Run: headless pygame with SDL's dummy video driver; simulated clock (each Clock.tick advances the game by its frame time, no real sleeping); random seed 0; keys injected as events and as key.get_pressed() state; no mouse input.
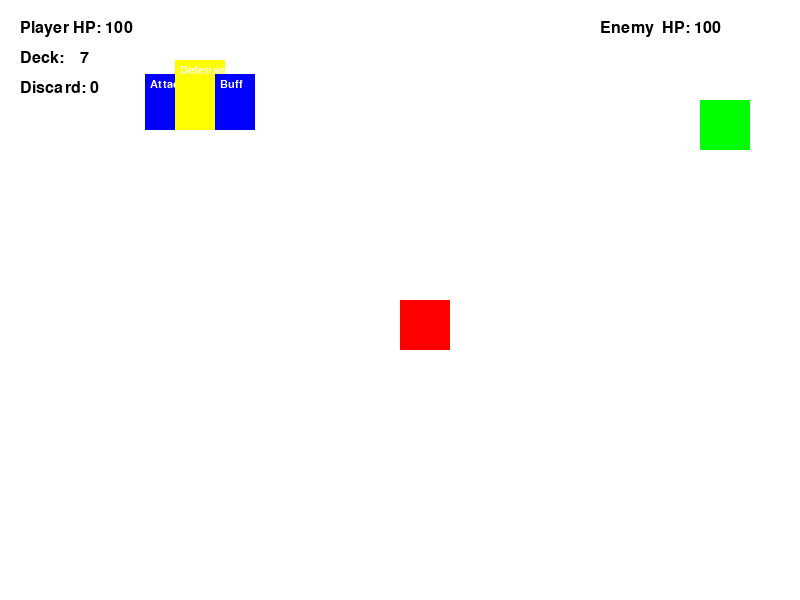
Frame 1 of 4 · flips 1–60 · no input
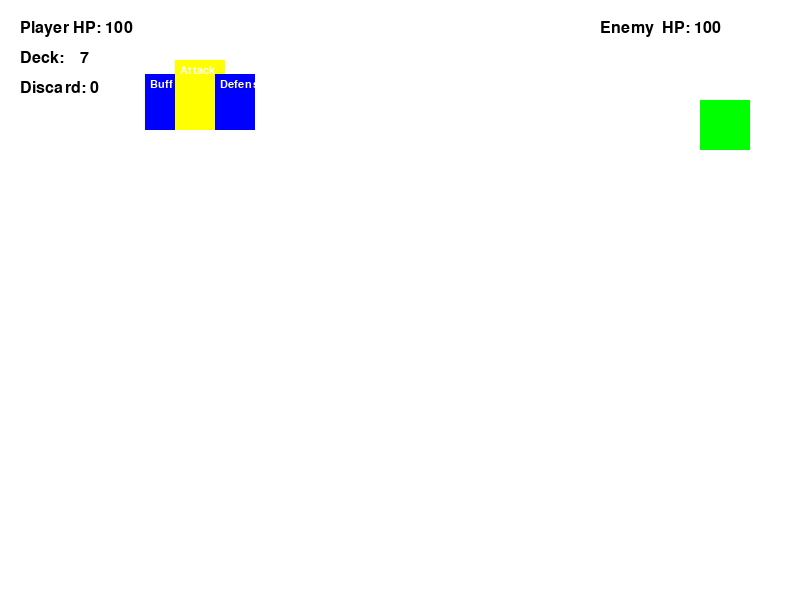
Frame 2 of 4 · flips 61–180 · tapped SPACE, RETURN · held RIGHT (→), D
Frame 3 of 4 · flips 181–300 · held DOWN (↓), S · screen unchanged from frame 2, image omitted
Frame 4 of 4 · flips 301–420 · held LEFT (←), A, UP (↑), W · screen same as frame 1, image omitted

The pygame program that drew these frames:

import pygame
import sys
import random

# Initialize Pygame
pygame.init()

# Screen dimensions
SCREEN_WIDTH = 800
SCREEN_HEIGHT = 600
screen = pygame.display.set_mode((SCREEN_WIDTH, SCREEN_HEIGHT))
pygame.display.set_caption("ZKWhiteCastle")

# Colors
WHITE  = (255, 255, 255)
BLACK  = (0,   0,   0)
RED    = (255, 0,   0)
BLUE   = (0,   0, 255)
GREEN  = (0, 255,   0)
YELLOW = (255, 255,  0)

# Clock
clock = pygame.time.Clock()
FPS   = 60

class Card:
    def __init__(self, name, effect):
        self.name   = name
        self.effect = effect

class Deck:
    def __init__(self):
        self.draw_pile    = self.create_deck()
        random.shuffle(self.draw_pile)
        self.discard_pile = []

    def create_deck(self):
        # Exactly 10 starting cards:
        # 3× Attack, 3× Heal, 2× Defense, 2× Buff
        deck = []
        for _ in range(3):
            deck.append(Card("Attack",  Deck.attack_effect))
        for _ in range(3):
            deck.append(Card("Heal",    Deck.heal_effect))
        for _ in range(2):
            deck.append(Card("Defense", Deck.defense_effect))
        for _ in range(2):
            deck.append(Card("Buff",    Deck.buff_effect))
        return deck

    def draw_card(self):
        # No reshuffle: if empty, return None
        return self.draw_pile.pop() if self.draw_pile else None

    def has_cards(self):
        # Only true while draw_pile has cards
        return bool(self.draw_pile)

    def discard_card(self, card):
        self.discard_pile.append(card)

    # Static effect methods
    @staticmethod
    def attack_effect(player, enemy):
        dmg = max(0, player.attack_power - enemy.defense)
        enemy.health -= dmg
        print(f"Attack! Enemy HP: {enemy.health}")

    @staticmethod
    def heal_effect(player, enemy):
        player.health += 10
        print(f"Heal! Player HP: {player.health}")

    @staticmethod
    def defense_effect(player, enemy):
        player.defense += 5
        print(f"Defense! Player DEF: {player.defense}")

    @staticmethod
    def buff_effect(player, enemy):
        player.attack_power += 5
        print(f"Buff! Player ATK: {player.attack_power}")

class Player:
    def __init__(self, x, y, w, h):
        self.x              = x
        self.y              = y
        self.width          = w
        self.height         = h
        self.speed          = 5
        self.max_health     = 100
        self.health         = 100
        self.attack_power   = 10
        self.defense        = 0
        self.deck           = Deck()
        self.hand           = []
        self.hand_size      = 3
        self.turn           = True
        self.selected_index = 0

        # Carousel animation
        self.carousel_offset = 0
        self.target_offset   = 0
        self.rotation_queue  = 0
        self.anim_speed      = 0.05

        # Limit Break
        self.limit_break       = False
        self.limit_break_turns = 0

        self.draw_starting_hand()

    def draw_starting_hand(self):
        for _ in range(self.hand_size):
            self.draw_card()

    def draw_card(self):
        c = self.deck.draw_card()
        if c:
            self.hand.append(c)

    def move(self, keys):
        if keys[pygame.K_a]: self.x -= self.speed
        if keys[pygame.K_d]: self.x += self.speed
        if keys[pygame.K_w]: self.y -= self.speed
        if keys[pygame.K_s]: self.y += self.speed

    def draw(self, screen):
        pygame.draw.rect(screen, RED, (self.x, self.y, self.width, self.height))

    def draw_cards(self, screen):
        center_x = 200
        center_y = 60
        card_w   = 50
        card_h   = 70
        spacing  = 35

        n = len(self.hand)
        if n == 0:
            return

        for offset in (-1, 0, 1):
            if n < 2 and abs(offset) > n - 1:
                continue

            pos_off = offset + self.carousel_offset
            idx     = (self.selected_index + offset) % n
            card    = self.hand[idx]

            px   = center_x + pos_off * spacing
            dist = abs(pos_off)
            scale = max(0.8, 1 - 0.2 * dist)
            dw = int(card_w * scale)
            dh = int(card_h * scale)
            rect = pygame.Rect(px - dw//2,
                               center_y + (card_h - dh),
                               dw, dh)

            color = YELLOW if offset==0 and self.carousel_offset==0 else BLUE
            pygame.draw.rect(screen, color, rect)
            f   = pygame.font.SysFont("Arial", 16)
            txt = f.render(card.name, True, WHITE)
            screen.blit(txt, (rect.x+5, rect.y+5))

    def cycle_left(self):
        if self.rotation_queue==0 and len(self.hand)>1:
            self.rotation_queue = -1
            self.target_offset += 1

    def cycle_right(self):
        if self.rotation_queue==0 and len(self.hand)>1:
            self.rotation_queue = 1
            self.target_offset -= 1

    def update_animation(self):
        if self.carousel_offset != self.target_offset:
            dir = 1 if self.carousel_offset < self.target_offset else -1
            self.carousel_offset += self.anim_speed * dir
            if abs(self.carousel_offset - self.target_offset) < self.anim_speed:
                self.carousel_offset = self.target_offset

        if self.carousel_offset == self.target_offset and self.rotation_queue!=0:
            self.selected_index = (self.selected_index - self.rotation_queue) % len(self.hand)
            self.carousel_offset = 0
            self.target_offset   = 0
            self.rotation_queue  = 0

    def use_card(self, enemy):
        # Block if no cards & no limit break
        if not self.hand and not self.limit_break:
            print("No cards left!")
            return

        # Limit Break spam
        if self.limit_break:
            enemy.health -= self.attack_power
            print(f"LIMIT BREAK ATTACK! Enemy HP: {enemy.health}")
            self.limit_break_turns -= 1
            if self.limit_break_turns <= 0:
                self.limit_break = False
                print("Limit Break ended.")
            return

        # Play + discard
        card = self.hand[self.selected_index]
        card.effect(self, enemy)
        self.deck.discard_card(card)

        # Remove and draw replacement
        self.hand.pop(self.selected_index)
        new_card = self.deck.draw_card()
        if new_card:
            self.hand.insert(self.selected_index, new_card)

        # Clamp index
        if self.selected_index >= len(self.hand):
            self.selected_index = max(0, len(self.hand)-1)

        # Spin carousel
        if len(self.hand) > 1:
            self.cycle_left()

        # Trigger Limit Break when truly empty
        if not self.hand and not self.deck.draw_pile and not self.deck.discard_pile:
            self.limit_break = True
            self.limit_break_turns = 5
            print("LIMIT BREAK ACTIVATED!")

class Enemy:
    def __init__(self, stage):
        self.health       = 80 + stage*20
        self.attack_power = 10 + stage*5
        self.defense      = 0
        self.deck         = Deck()
        self.hand         = []
        self.hand_size    = 4
        self.draw_starting_hand()

    def draw_starting_hand(self):
        for _ in range(self.hand_size):
            c = self.deck.draw_card()
            if c: self.hand.append(c)

    def draw(self, screen):
        pygame.draw.rect(screen, GREEN,
                         (SCREEN_WIDTH-100, 100, 50, 50))

    def take_turn(self, player):
        if not self.hand:
            c = self.deck.draw_card()
            if c: self.hand.append(c)
        if self.hand:
            card = random.choice(self.hand)
            print(f"Enemy uses {card.name}")
            card.effect(self, player)
            self.hand.remove(card)
            self.deck.discard_card(card)
            # draw replacement
            c2 = self.deck.draw_card()
            if c2: self.hand.append(c2)

def main():
    player = Player(400,300,50,50)
    stage  = 1
    max_stages = 3
    enemy  = Enemy(stage)
    running = True

    while running:
        for ev in pygame.event.get():
            if ev.type == pygame.QUIT:
                running = False
            if ev.type==pygame.KEYDOWN and player.turn and player.rotation_queue==0:
                if ev.key==pygame.K_LEFT:
                    player.cycle_left()
                if ev.key==pygame.K_RIGHT:
                    player.cycle_right()
                if ev.key==pygame.K_SPACE and player.carousel_offset==0:
                    player.use_card(enemy)
                    player.turn = False
                    pygame.time.delay(300)
                    enemy.take_turn(player)
                    player.turn = True

        # Stage progression
        if enemy.health <= 0:
            stage += 1
            if stage > max_stages:
                print("You Win!")
                pygame.time.delay(2000)
                running = False
            else:
                enemy = Enemy(stage)
                player.health       = min(player.health + 20,
                                          player.max_health)
                player.attack_power += 2
                player.defense      += 1
                print("Next enemy!")

        if player.health <= 0:
            print("Game Over!")
            pygame.time.delay(2000)
            running = False

        # Update & draw
        keys = pygame.key.get_pressed()
        player.move(keys)
        player.update_animation()

        screen.fill(WHITE)
        player.draw(screen)
        player.draw_cards(screen)
        enemy.draw(screen)

        # UI
        font_ui = pygame.font.SysFont("Arial", 24)
        screen.blit(font_ui.render(f"Player HP: {player.health}", True, BLACK),
                    (20, 20))
        screen.blit(font_ui.render(f"Enemy  HP: {enemy.health}",  True, BLACK),
                    (SCREEN_WIDTH-200, 20))
        screen.blit(font_ui.render(f"Deck:    {len(player.deck.draw_pile)}", True, BLACK),
                    (20, 50))
        screen.blit(font_ui.render(f"Discard: {len(player.deck.discard_pile)}", True, BLACK),
                    (20, 80))
        if player.limit_break:
            screen.blit(font_ui.render(f"LIMIT BREAK! ({player.limit_break_turns})",
                                       True, RED),
                        (SCREEN_WIDTH//2-100, 20))

        pygame.display.flip()
        clock.tick(FPS)

    pygame.quit()
    sys.exit()

if __name__ == "__main__":
    main()
